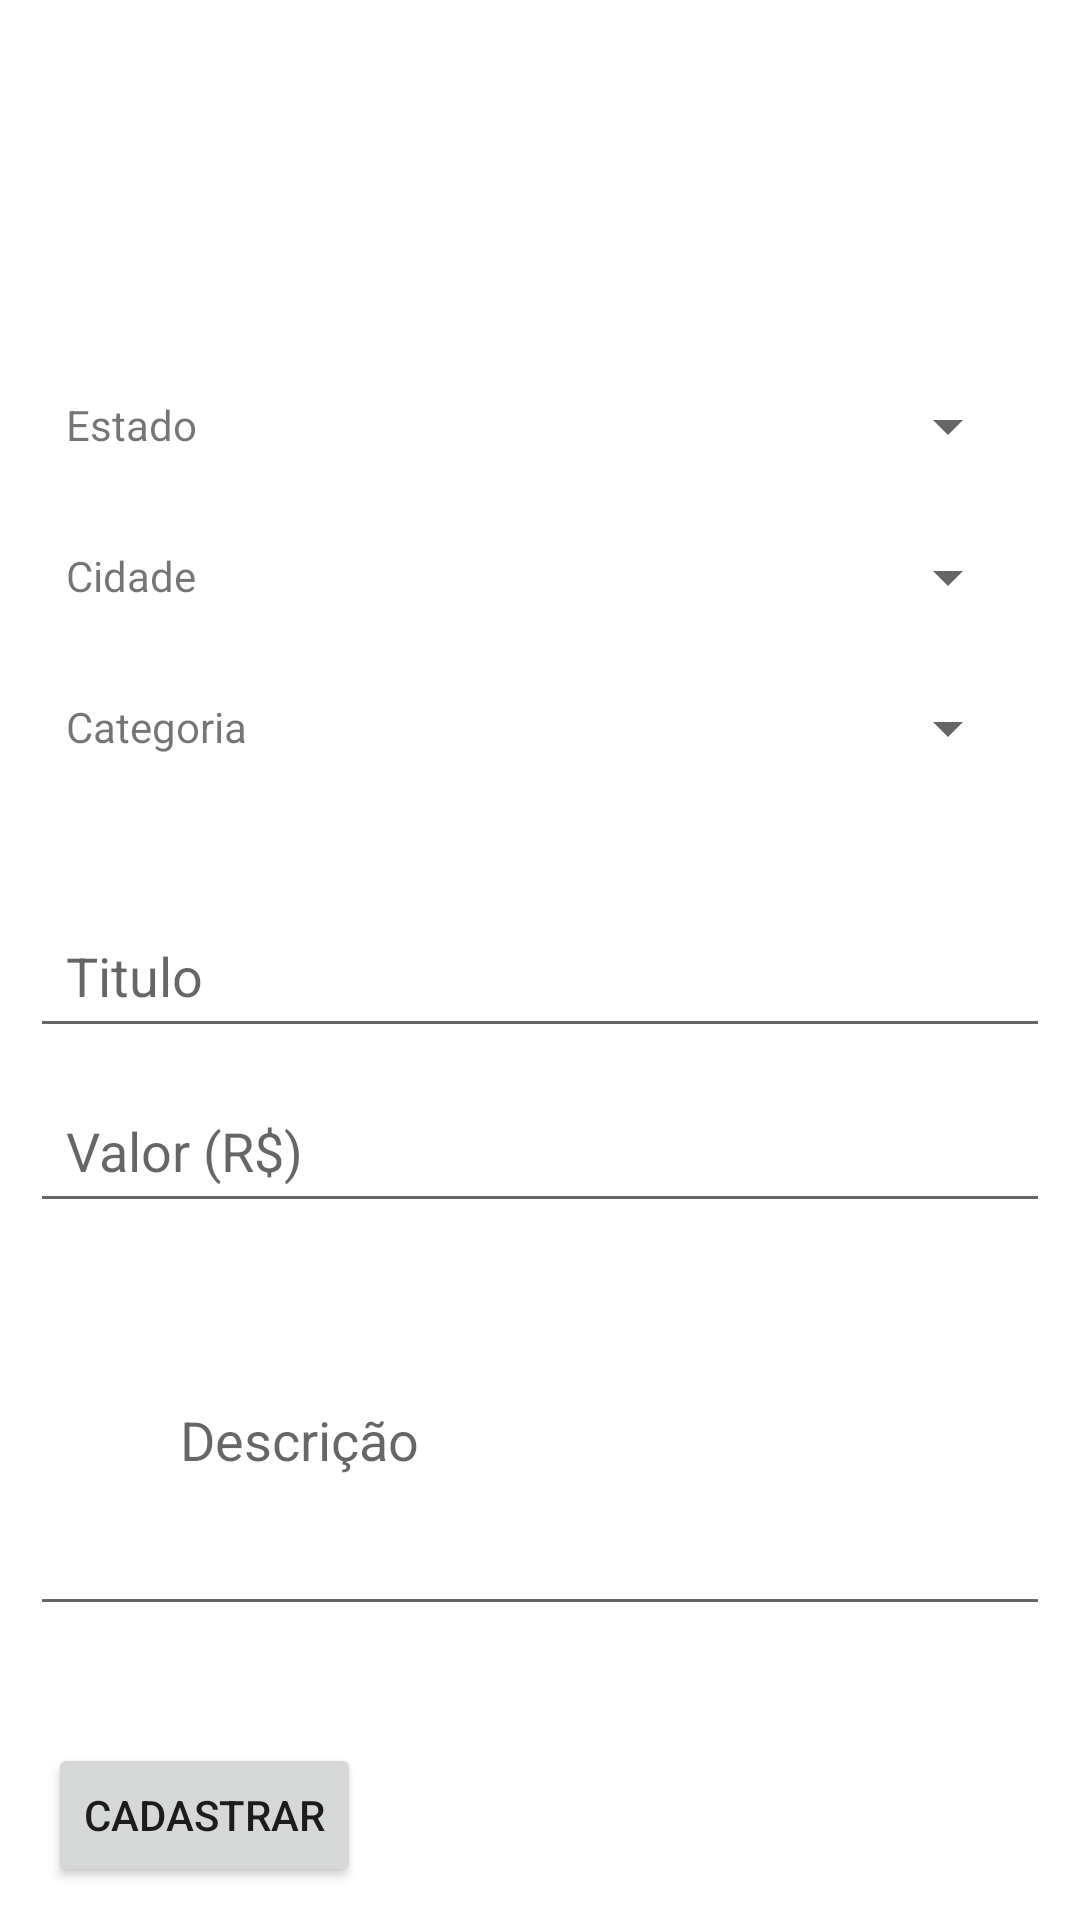

Reconstruct the res/layout file that produces this screen, plus the resources it refers to.
<!-- AndroidManifest.xml: application theme Theme.MOPMarketOrganicProducts -->
<!-- res/layout/activity_cadastrar_anuncios.xml -->
<?xml version="1.0" encoding="utf-8"?>
<androidx.constraintlayout.widget.ConstraintLayout xmlns:android="http://schemas.android.com/apk/res/android"
    xmlns:app="http://schemas.android.com/apk/res-auto"
    xmlns:tools="http://schemas.android.com/tools"
    android:layout_width="match_parent"
    android:layout_height="match_parent"
    tools:context=".activity.CadastrarAnunciosActivity">

    <LinearLayout
        android:layout_width="match_parent"
        android:layout_height="match_parent"
        android:orientation="vertical">

        <LinearLayout
            android:layout_width="match_parent"
            android:layout_height="100dp"
            android:layout_marginBottom="10dp"
            android:orientation="horizontal">

            <ImageView
                android:id="@+id/imagemCadastro1"
                android:layout_width="wrap_content"
                android:layout_height="wrap_content"
                android:layout_weight="1"
                app:srcCompat="@drawable/padrao" />

            <ImageView
                android:id="@+id/imagemCadastro2"
                android:layout_width="wrap_content"
                android:layout_height="wrap_content"
                android:layout_weight="1"
                app:srcCompat="@drawable/padrao" />

            <ImageView
                android:id="@+id/imagemCadastro3"
                android:layout_width="wrap_content"
                android:layout_height="wrap_content"
                android:layout_weight="1"
                app:srcCompat="@drawable/padrao" />
        </LinearLayout>

        <LinearLayout
            android:layout_width="match_parent"
            android:layout_height="151dp"
            android:layout_margin="10dp"
            android:orientation="vertical">

            <LinearLayout
                android:layout_width="match_parent"
                android:layout_height="match_parent"
                android:layout_weight="1"
                android:orientation="horizontal">

                <TextView
                    android:id="@+id/textView5"
                    android:layout_width="298dp"
                    android:layout_height="wrap_content"
                    android:layout_weight="1"
                    android:padding="12dp"
                    android:text="Estado" />

                <Spinner
                    android:id="@+id/editEstado"
                    android:layout_width="match_parent"
                    android:layout_height="wrap_content"
                    android:layout_margin="10dp"
                    android:layout_weight="1"


                    />
            </LinearLayout>

            <LinearLayout
                android:layout_width="match_parent"
                android:layout_height="match_parent"
                android:layout_weight="1"
                android:orientation="horizontal">

                <TextView
                    android:id="@+id/textView8"
                    android:layout_width="298dp"
                    android:layout_height="wrap_content"
                    android:layout_weight="1"
                    android:padding="12dp"
                    android:text="Cidade" />

                <Spinner
                    android:id="@+id/editCidades"
                    android:layout_width="match_parent"
                    android:layout_height="wrap_content"
                    android:layout_margin="10dp"
                    android:layout_weight="1"


                    />
            </LinearLayout>

            <LinearLayout
                android:layout_width="match_parent"
                android:layout_height="match_parent"
                android:layout_weight="1"
                android:orientation="horizontal">

                <TextView
                    android:id="@+id/textView9"
                    android:layout_width="298dp"
                    android:layout_height="wrap_content"
                    android:layout_weight="1"
                    android:text="Categoria"
                    android:padding="12dp" />

                <Spinner
                    android:id="@+id/editCategoria"
                    android:layout_width="match_parent"
                    android:layout_height="wrap_content"
                    android:layout_margin="10dp"
                    android:layout_weight="1"


                    />
            </LinearLayout>

        </LinearLayout>

        <LinearLayout
            android:layout_width="match_parent"
            android:layout_height="270dp"
            android:layout_margin="10dp"
            android:orientation="vertical">

            <EditText
                android:id="@+id/EditTituloProduto"
                android:layout_width="match_parent"
                android:layout_height="wrap_content"
                android:layout_marginTop="10dp"
                android:ems="10"
                android:hint="Titulo"
                android:inputType="textPersonName"
                android:padding="12dp" />

            <EditText
                android:id="@+id/EditValorProduto"
                android:layout_width="match_parent"
                android:layout_height="wrap_content"
                android:layout_marginTop="10dp"
                android:ems="10"
                android:hint="Valor (R$)"
                android:inputType="numberDecimal"
                android:padding="12dp" />

            <EditText
                android:id="@+id/EditDescricaoProduto"
                android:layout_width="match_parent"
                android:layout_height="wrap_content"
                android:layout_marginTop="10dp"
                android:ems="10"
                android:fontFamily="sans-serif"
                android:hint="Descrição"
                android:inputType="textPersonName"
                android:padding="50dp"
                android:textAlignment="textStart"
                android:typeface="normal" />

        </LinearLayout>

        <Button
            android:id="@+id/button3"
            android:layout_width="wrap_content"
            android:layout_height="wrap_content"
            android:layout_marginStart="16dp"
            android:layout_marginTop="10dp"
            android:onClick="validaDadosAnuncio"
            android:padding="12dp"
            android:text="CADASTRAR" />

    </LinearLayout>

</androidx.constraintlayout.widget.ConstraintLayout>
<!-- resources referenced by this layout -->
<resources>
  <style name="Theme.MOPMarketOrganicProducts" parent="Theme.MaterialComponents.DayNight.DarkActionBar">
          
          <item name="colorPrimary">@color/purple_500</item>
          <item name="colorPrimaryVariant">@color/purple_700</item>
          <item name="colorOnPrimary">@color/white</item>
          
          <item name="colorSecondary">@color/teal_200</item>
          <item name="colorSecondaryVariant">@color/teal_700</item>
          <item name="colorOnSecondary">@color/black</item>
          
          <item name="android:statusBarColor" tools:targetApi="l">?attr/colorPrimaryVariant</item>
          
      </style>
  <!-- not gathered from this repository: default colours our renderer supplied (Android Studio template values) -->
  <color name="purple_500">#FF6200EE</color>
  <color name="purple_700">#FF3700B3</color>
  <color name="teal_200">#FF03DAC5</color>
  <color name="teal_700">#FF018786</color>
  <color name="black">#FF000000</color>
  <color name="white">#FFFFFFFF</color>
</resources>
